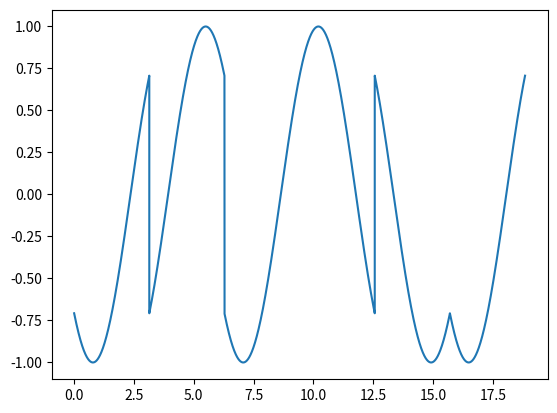

Write Python code to recreate this figure.
import matplotlib.pyplot as plt
import numpy as np
from numpy.random.mtrand import rand


class Modulator:
    def __init__(self, fs=500, f=1):  # fs - sampling frequency, f - cosinusoide frequency
        self.fs = fs
        self.f = f

    def modulate_bpsk(self, signal):
        x = np.arange(self.fs, step=1 / self.fs)  # array of x axis points for which cosinus value will be calculated
        y = np.array([])                          # in each period
        for bit in signal:  # modulation of bits - cos(Ot) for 0 bit, cos(pi + Ot) for 1 bit
            print(bit)
            if bit == 0:
                y = np.append(y, np.cos(2 * np.pi * self.f * x / self.fs))
            else:
                y = np.append(y, np.cos(np.pi + 2 * np.pi * self.f * x / self.fs))
        x = np.linspace(0, signal.size * 2 * np.pi, y.size)  # create proper linear space for the plot
        return x, y

    def modulate_qpsk(self, signal):
        if signal.size % 2 != 0:  # make sure the signal can be paired
            signal = np.append(signal, 0)
        x = np.arange(self.fs, step=1 / self.fs)
        y = np.array([])
        paired = [(signal[i], signal[i + 1])
                  for i in range(len(signal)) if i % 2 == 0]  # pair the signal
        for pair in paired:  # modulate pairs - cos(1/4pi+Ot) for (1, 0), cos(3/4pi+Ot) for (0, 0),
            if pair == (1, 0):  # cos(5/4pi+Ot) for (0, 1), cos(7/4pi+Ot) for (1, 1)
                y = np.append(y, np.cos(1 / 4 * np.pi + np.pi * self.f * x / self.fs))
            elif pair == (0, 0):
                y = np.append(y, np.cos(3 / 4 * np.pi + np.pi * self.f * x / self.fs))
            elif pair == (0, 1):
                y = np.append(y, np.cos(5 / 4 * np.pi + np.pi * self.f * x / self.fs))
            elif pair == (1, 1):
                y = np.append(y, np.cos(7 / 4 * np.pi + np.pi * self.f * x / self.fs))
        x = np.linspace(0, signal.size * np.pi/2, y.size)
        return x, y


if __name__ == '__main__':  # for testing, runs when modulator.py is run
    a = np.array([round(rand(), 0) for i in range(0, 12)])
    mod = Modulator()
    x, y = mod.modulate_qpsk(a)
    plt.plot(x, y)
    plt.show()
